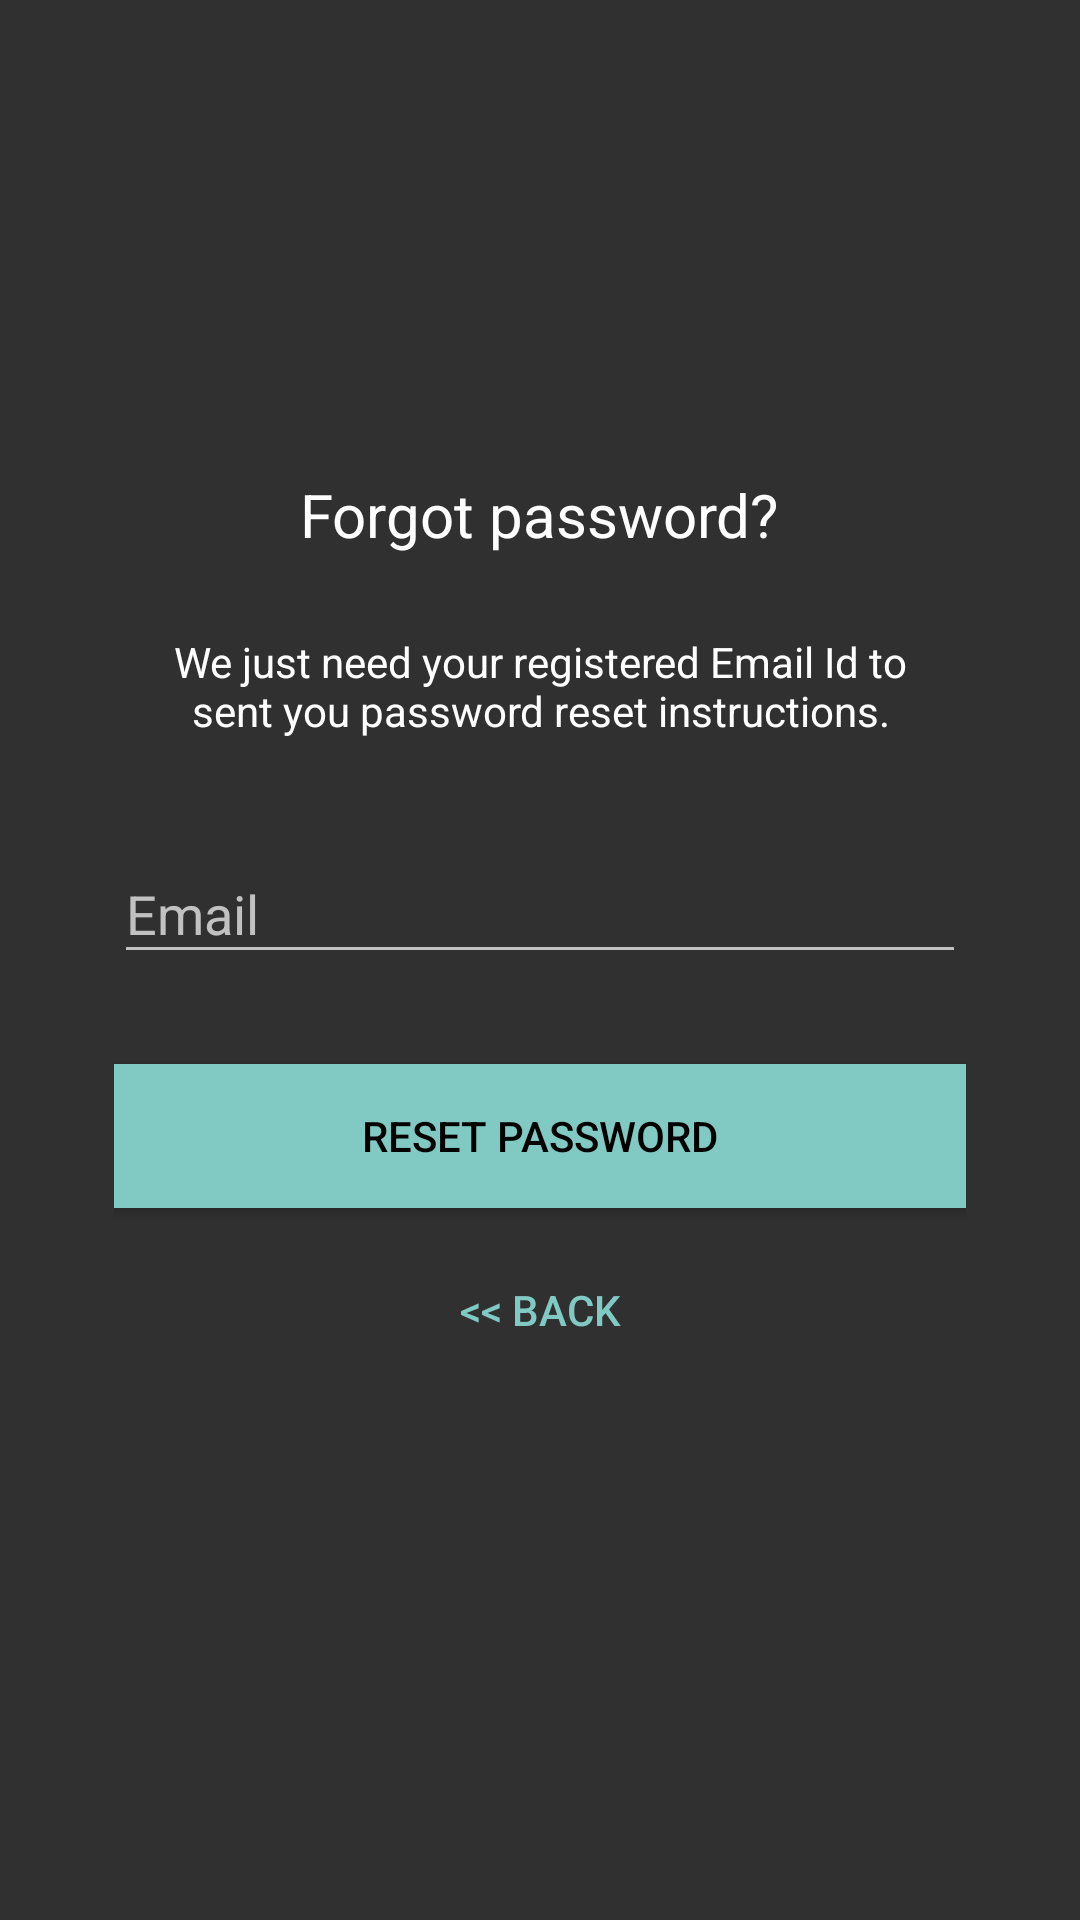

This screen was rendered from an Android layout file. Write that file and the resources it references.
<!-- AndroidManifest.xml: application theme AppTheme -->
<!-- res/layout/activity_password_restore.xml -->
<?xml version="1.0" encoding="utf-8"?>
<android.support.design.widget.CoordinatorLayout xmlns:android="http://schemas.android.com/apk/res/android"
    android:layout_width="match_parent"
    android:layout_height="match_parent"
    android:layout_gravity="center"
    android:fitsSystemWindows="true">

    <LinearLayout
        android:id="@+id/container"
        android:layout_width="fill_parent"
        android:layout_height="wrap_content"
        android:layout_margin="@dimen/top_margin"
        android:layout_marginTop="30dp"
        android:gravity="center"
        android:orientation="vertical"
        android:padding="@dimen/activity_horizontal_margin">


        <ImageView
            android:layout_width="@dimen/logo_w_h"
            android:layout_height="@dimen/logo_w_h"
            android:layout_gravity="center_horizontal"
            android:layout_marginBottom="10dp"
            android:src="@drawable/touchicon_180" />

        <TextView
            android:layout_width="wrap_content"
            android:layout_height="wrap_content"
            android:layout_gravity="center_horizontal"
            android:padding="10dp"
            android:text="@string/lbl_forgot_password"
            android:textColor="@android:color/white"
            android:textSize="20sp" />

        <TextView
            android:layout_width="wrap_content"
            android:layout_height="wrap_content"
            android:layout_marginBottom="10dp"
            android:gravity="center_horizontal"
            android:padding="@dimen/activity_horizontal_margin"
            android:text="@string/forgot_password_msg"
            android:textColor="@android:color/white"
            android:textSize="14sp" />

        <android.support.design.widget.TextInputLayout
            android:layout_width="match_parent"
            android:layout_height="wrap_content">

            <EditText
                android:id="@+id/email"
                android:layout_width="match_parent"
                android:layout_height="wrap_content"
                android:layout_marginBottom="10dp"
                android:layout_marginTop="20dp"
                android:hint="@string/hint_email"
                android:inputType="textEmailAddress"
                android:textColor="@android:color/white"
                android:textColorHint="@android:color/white" />
        </android.support.design.widget.TextInputLayout>

        <Button
            android:id="@+id/btn_reset_password"
            android:layout_width="fill_parent"
            android:layout_height="wrap_content"
            android:layout_marginTop="20dip"
            android:background="@color/main_app_color"
            android:text="@string/btn_reset_password"
            android:textColor="@android:color/black" />

        <ProgressBar
            android:id="@+id/spinner"
            style="?android:attr/progressBarStyleLarge"
            android:layout_width="match_parent"
            android:layout_height="wrap_content"
            android:layout_gravity="center"
            android:visibility="gone" />

        <Button
            android:id="@+id/btn_back"
            android:layout_width="wrap_content"
            android:layout_height="wrap_content"
            android:layout_marginTop="10dp"
            android:background="@null"
            android:text="@string/btn_back"
            android:textColor="@color/main_app_color" />

    </LinearLayout>
</android.support.design.widget.CoordinatorLayout>
<!-- resources referenced by this layout -->
<resources>
  <color name="main_app_color">#80CAC3</color>
  <dimen name="activity_horizontal_margin">16dp</dimen>
  <dimen name="logo_w_h">100dp</dimen>
  <dimen name="top_margin">22dp</dimen>
  <string name="btn_back">&lt;&lt; Back</string>
  <string name="btn_reset_password">Reset Password</string>
  <string name="forgot_password_msg">We just need your registered Email Id to sent you password reset instructions.</string>
  <string name="hint_email">Email</string>
  <string name="lbl_forgot_password">Forgot password?</string>
  <style name="AppTheme" parent="Theme.AppCompat.NoActionBar" />
</resources>
